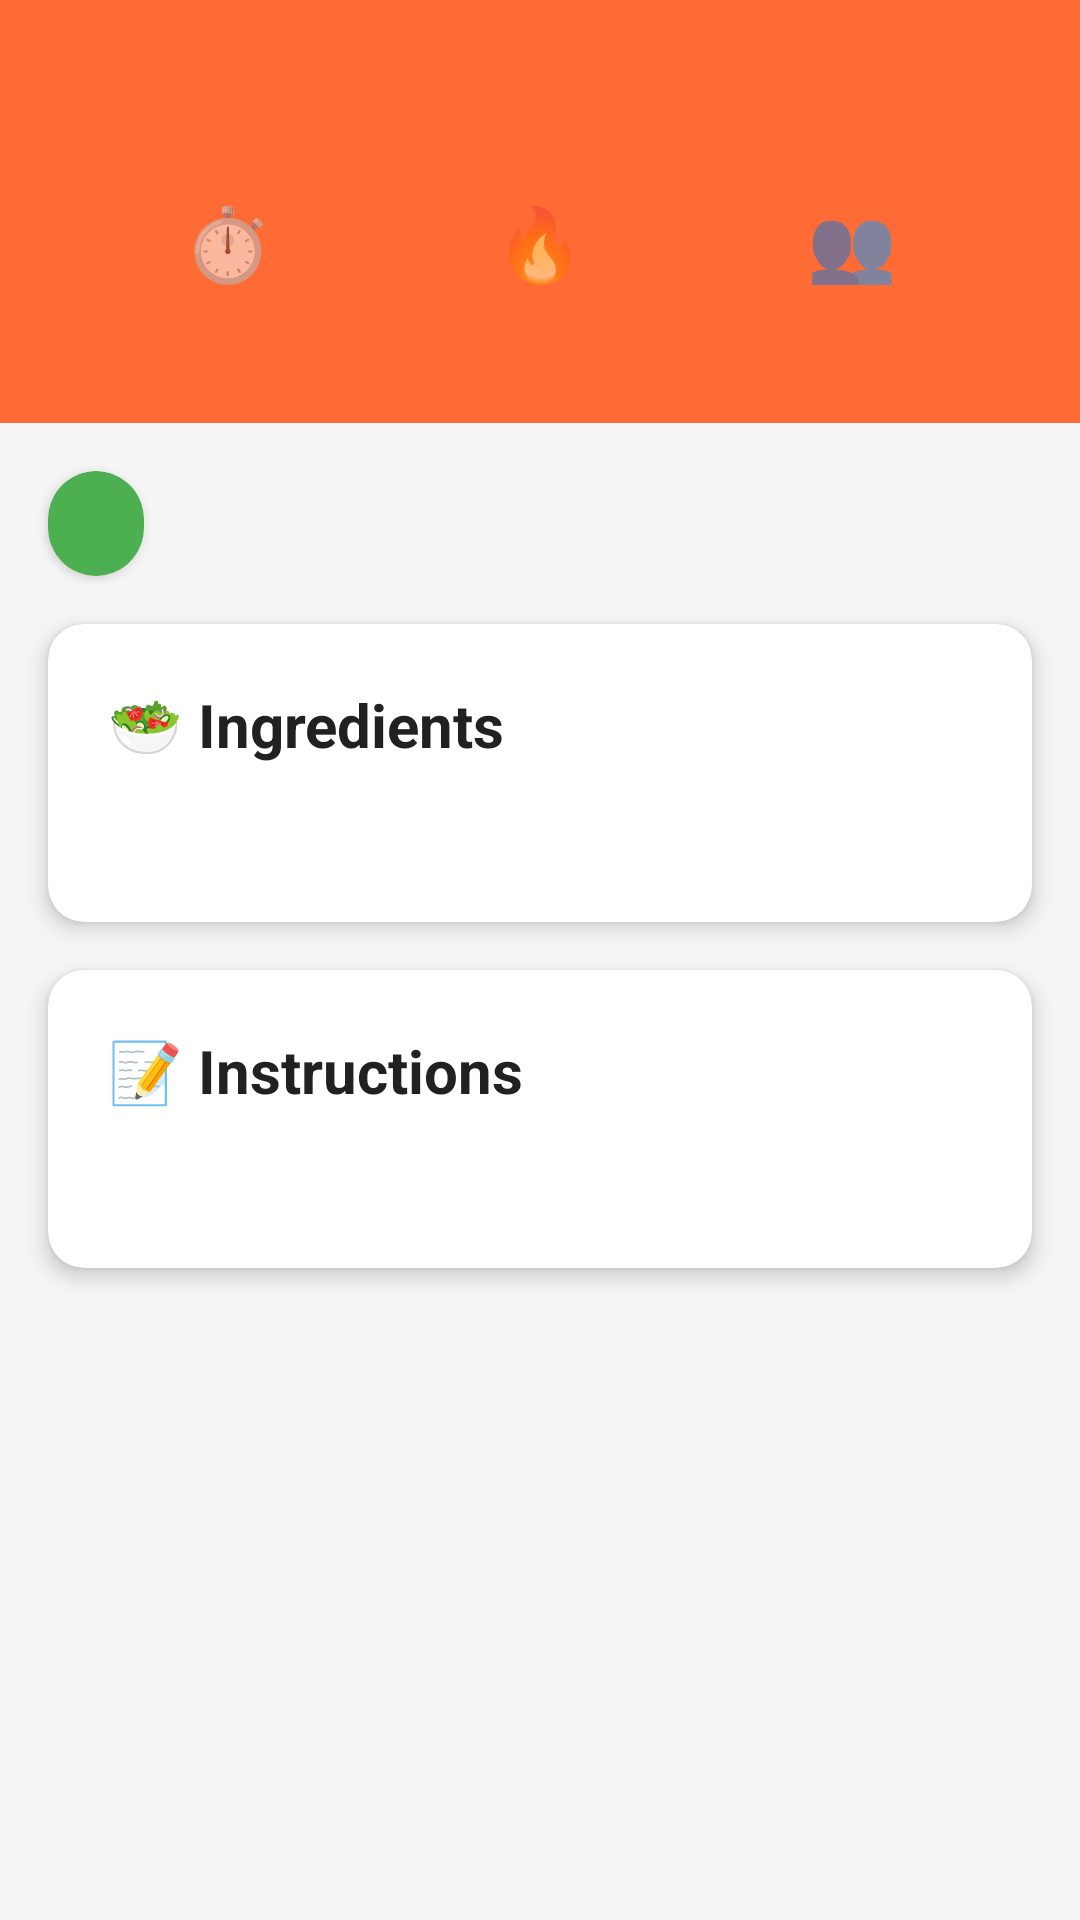

Here is an Android app screen rendered from its layout file. Give the layout XML and the strings, colors and styles it references.
<!-- AndroidManifest.xml: application theme Theme.RecipeApp -->
<!-- res/layout/activity_recipe_detail.xml -->
<?xml version="1.0" encoding="utf-8"?>
<ScrollView 
    xmlns:android="http://schemas.android.com/apk/res/android"
    xmlns:app="http://schemas.android.com/apk/res-auto"
    android:layout_width="match_parent"
    android:layout_height="match_parent"
    android:background="@color/background">

    <LinearLayout
        android:layout_width="match_parent"
        android:layout_height="wrap_content"
        android:orientation="vertical">

        
        <com.google.android.material.card.MaterialCardView
            android:layout_width="match_parent"
            android:layout_height="wrap_content"
            app:cardElevation="0dp"
            app:cardCornerRadius="0dp"
            app:cardBackgroundColor="@color/primary">

            <LinearLayout
                android:layout_width="match_parent"
                android:layout_height="wrap_content"
                android:orientation="vertical"
                android:padding="24dp">

                <TextView
                    android:id="@+id/detailDescription"
                    android:layout_width="match_parent"
                    android:layout_height="wrap_content"
                    android:textSize="18sp"
                    android:textColor="@android:color/white"
                    android:alpha="0.95" />

                <LinearLayout
                    android:layout_width="match_parent"
                    android:layout_height="wrap_content"
                    android:orientation="horizontal"
                    android:layout_marginTop="16dp">

                    <LinearLayout
                        android:layout_width="0dp"
                        android:layout_height="wrap_content"
                        android:layout_weight="1"
                        android:orientation="vertical"
                        android:gravity="center">

                        <TextView
                            android:layout_width="wrap_content"
                            android:layout_height="wrap_content"
                            android:text="⏱️"
                            android:textSize="24sp" />

                        <TextView
                            android:id="@+id/detailPrepTime"
                            android:layout_width="wrap_content"
                            android:layout_height="wrap_content"
                            android:layout_marginTop="4dp"
                            android:textSize="12sp"
                            android:textColor="@android:color/white"
                            android:alpha="0.9" />

                    </LinearLayout>

                    <LinearLayout
                        android:layout_width="0dp"
                        android:layout_height="wrap_content"
                        android:layout_weight="1"
                        android:orientation="vertical"
                        android:gravity="center">

                        <TextView
                            android:layout_width="wrap_content"
                            android:layout_height="wrap_content"
                            android:text="🔥"
                            android:textSize="24sp" />

                        <TextView
                            android:id="@+id/detailCookTime"
                            android:layout_width="wrap_content"
                            android:layout_height="wrap_content"
                            android:layout_marginTop="4dp"
                            android:textSize="12sp"
                            android:textColor="@android:color/white"
                            android:alpha="0.9" />

                    </LinearLayout>

                    <LinearLayout
                        android:layout_width="0dp"
                        android:layout_height="wrap_content"
                        android:layout_weight="1"
                        android:orientation="vertical"
                        android:gravity="center">

                        <TextView
                            android:layout_width="wrap_content"
                            android:layout_height="wrap_content"
                            android:text="👥"
                            android:textSize="24sp" />

                        <TextView
                            android:id="@+id/detailServings"
                            android:layout_width="wrap_content"
                            android:layout_height="wrap_content"
                            android:layout_marginTop="4dp"
                            android:textSize="12sp"
                            android:textColor="@android:color/white"
                            android:alpha="0.9" />

                    </LinearLayout>

                </LinearLayout>

            </LinearLayout>

        </com.google.android.material.card.MaterialCardView>

        
        <com.google.android.material.card.MaterialCardView
            android:layout_width="wrap_content"
            android:layout_height="wrap_content"
            android:layout_margin="16dp"
            app:cardElevation="2dp"
            app:cardCornerRadius="20dp"
            app:cardBackgroundColor="@color/accent">

            <TextView
                android:id="@+id/detailCategory"
                android:layout_width="wrap_content"
                android:layout_height="wrap_content"
                android:paddingStart="16dp"
                android:paddingEnd="16dp"
                android:paddingTop="8dp"
                android:paddingBottom="8dp"
                android:textSize="14sp"
                android:textStyle="bold"
                android:textColor="@android:color/white" />

        </com.google.android.material.card.MaterialCardView>

        
        <com.google.android.material.card.MaterialCardView
            android:layout_width="match_parent"
            android:layout_height="wrap_content"
            android:layout_marginStart="16dp"
            android:layout_marginEnd="16dp"
            android:layout_marginBottom="16dp"
            app:cardElevation="4dp"
            app:cardCornerRadius="12dp">

            <LinearLayout
                android:layout_width="match_parent"
                android:layout_height="wrap_content"
                android:orientation="vertical"
                android:padding="20dp">

                <TextView
                    android:layout_width="match_parent"
                    android:layout_height="wrap_content"
                    android:text="🥗 Ingredients"
                    android:textSize="20sp"
                    android:textStyle="bold"
                    android:textColor="@color/text_primary"
                    android:layout_marginBottom="12dp" />

                <TextView
                    android:id="@+id/detailIngredients"
                    android:layout_width="match_parent"
                    android:layout_height="wrap_content"
                    android:textSize="15sp"
                    android:textColor="@color/text_secondary"
                    android:lineSpacingExtra="4dp" />

            </LinearLayout>

        </com.google.android.material.card.MaterialCardView>

        
        <com.google.android.material.card.MaterialCardView
            android:layout_width="match_parent"
            android:layout_height="wrap_content"
            android:layout_marginStart="16dp"
            android:layout_marginEnd="16dp"
            android:layout_marginBottom="24dp"
            app:cardElevation="4dp"
            app:cardCornerRadius="12dp">

            <LinearLayout
                android:layout_width="match_parent"
                android:layout_height="wrap_content"
                android:orientation="vertical"
                android:padding="20dp">

                <TextView
                    android:layout_width="match_parent"
                    android:layout_height="wrap_content"
                    android:text="📝 Instructions"
                    android:textSize="20sp"
                    android:textStyle="bold"
                    android:textColor="@color/text_primary"
                    android:layout_marginBottom="12dp" />

                <TextView
                    android:id="@+id/detailInstructions"
                    android:layout_width="match_parent"
                    android:layout_height="wrap_content"
                    android:textSize="15sp"
                    android:textColor="@color/text_secondary"
                    android:lineSpacingExtra="6dp" />

            </LinearLayout>

        </com.google.android.material.card.MaterialCardView>

    </LinearLayout>

</ScrollView>
<!-- resources referenced by this layout -->
<resources>
  <color name="accent">#4CAF50</color>
  <color name="background">#F5F5F5</color>
  <color name="primary">#FF6B35</color>
  <color name="text_primary">#212121</color>
  <color name="text_secondary">#757575</color>
  <style name="Theme.RecipeApp" parent="Theme.MaterialComponents.DayNight.DarkActionBar">
          <item name="colorPrimary">#FF6B35</item>
          <item name="colorPrimaryVariant">#D84315</item>
          <item name="colorOnPrimary">#FFFFFF</item>
          <item name="colorSecondary">#4CAF50</item>
          <item name="colorSecondaryVariant">#388E3C</item>
          <item name="colorOnSecondary">#FFFFFF</item>
          <item name="android:statusBarColor">@color/status_bar</item>
      </style>
  <color name="status_bar">#D84315</color>
</resources>
